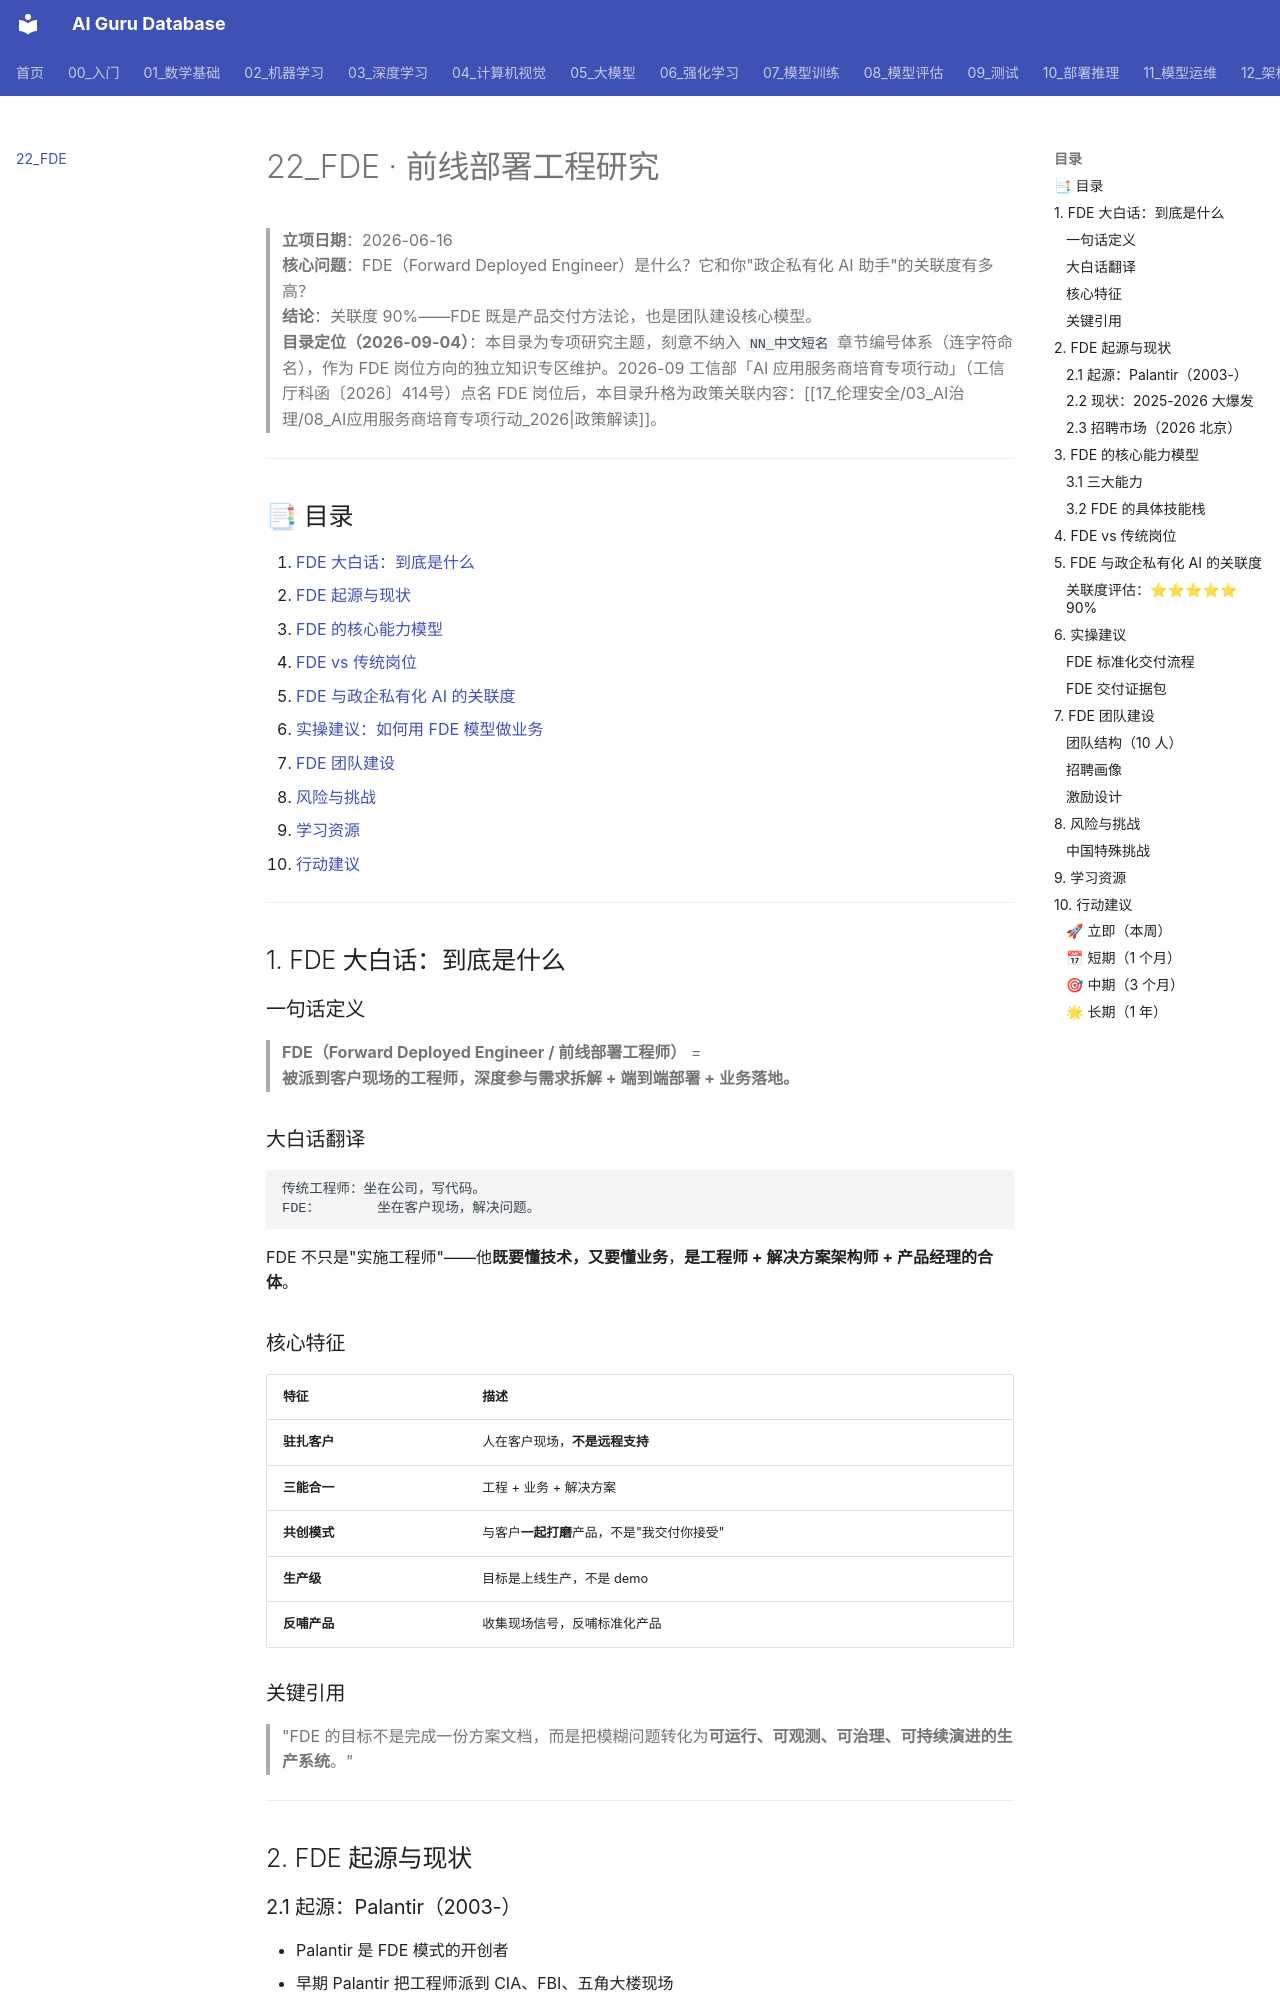

repository: ai-guru-global/ai-guru-database · page: 22_FDE/index.html · generator: mkdocs

# 22_FDE · 前线部署工程研究

> **立项日期**：2026-06-16  
> **核心问题**：FDE（Forward Deployed Engineer）是什么？它和你"政企私有化 AI 助手"的关联度有多高？  
> **结论**：关联度 90%——FDE 既是产品交付方法论，也是团队建设核心模型。  
> **目录定位（2026-09-04）**：本目录为专项研究主题，刻意不纳入 `NN_中文短名` 章节编号体系（连字符命名），作为 FDE 岗位方向的独立知识专区维护。2026-09 工信部「AI 应用服务商培育专项行动」（工信厅科函〔2026〕414号）点名 FDE 岗位后，本目录升格为政策关联内容：[[17_伦理安全/03_AI治理/08_AI应用服务商培育专项行动_2026|政策解读]]。

---

## 📑 目录

1. [FDE 大白话：到底是什么](#1-fde-大白话到底是什么)
2. [FDE 起源与现状](#2-fde-起源与现状)
3. [FDE 的核心能力模型](#3-fde-的核心能力模型)
4. [FDE vs 传统岗位](#4-fde-vs-传统岗位)
5. [FDE 与政企私有化 AI 的关联度](#5-fde-与政企私有化-ai-的关联度)
6. [实操建议：如何用 FDE 模型做业务](#6-实操建议如何用-fde-模型做业务)
7. [FDE 团队建设](#7-fde-团队建设)
8. [风险与挑战](#8-风险与挑战)
9. [学习资源](#9-学习资源)
10. [行动建议](#10-行动建议)

---

## 1. FDE 大白话：到底是什么

### 一句话定义

> **FDE（Forward Deployed Engineer / 前线部署工程师）** =  
> **被派到客户现场的工程师，深度参与需求拆解 + 端到端部署 + 业务落地。**

### 大白话翻译

```
传统工程师：坐在公司，写代码。
FDE：       坐在客户现场，解决问题。
```

FDE 不只是"实施工程师"——他**既要懂技术，又要懂业务**，**是工程师 + 解决方案架构师 + 产品经理的合体**。

### 核心特征

| 特征 | 描述 |
|---|---|
| **驻扎客户** | 人在客户现场，**不是远程支持** |
| **三能合一** | 工程 + 业务 + 解决方案 |
| **共创模式** | 与客户**一起打磨**产品，不是"我交付你接受" |
| **生产级** | 目标是上线生产，不是 demo |
| **反哺产品** | 收集现场信号，反哺标准化产品 |

### 关键引用

> "FDE 的目标不是完成一份方案文档，而是把模糊问题转化为**可运行、可观测、可治理、可持续演进的生产系统**。"

---

## 2. FDE 起源与现状

### 2.1 起源：Palantir（2003-）

- Palantir 是 FDE 模式的开创者
- 早期 Palantir 把工程师派到 CIA、FBI、五角大楼现场
- 与客户一起解决"数据散落 + 决策慢"的痛点
- FDE 模式让 Palantir 拿下政府客户
